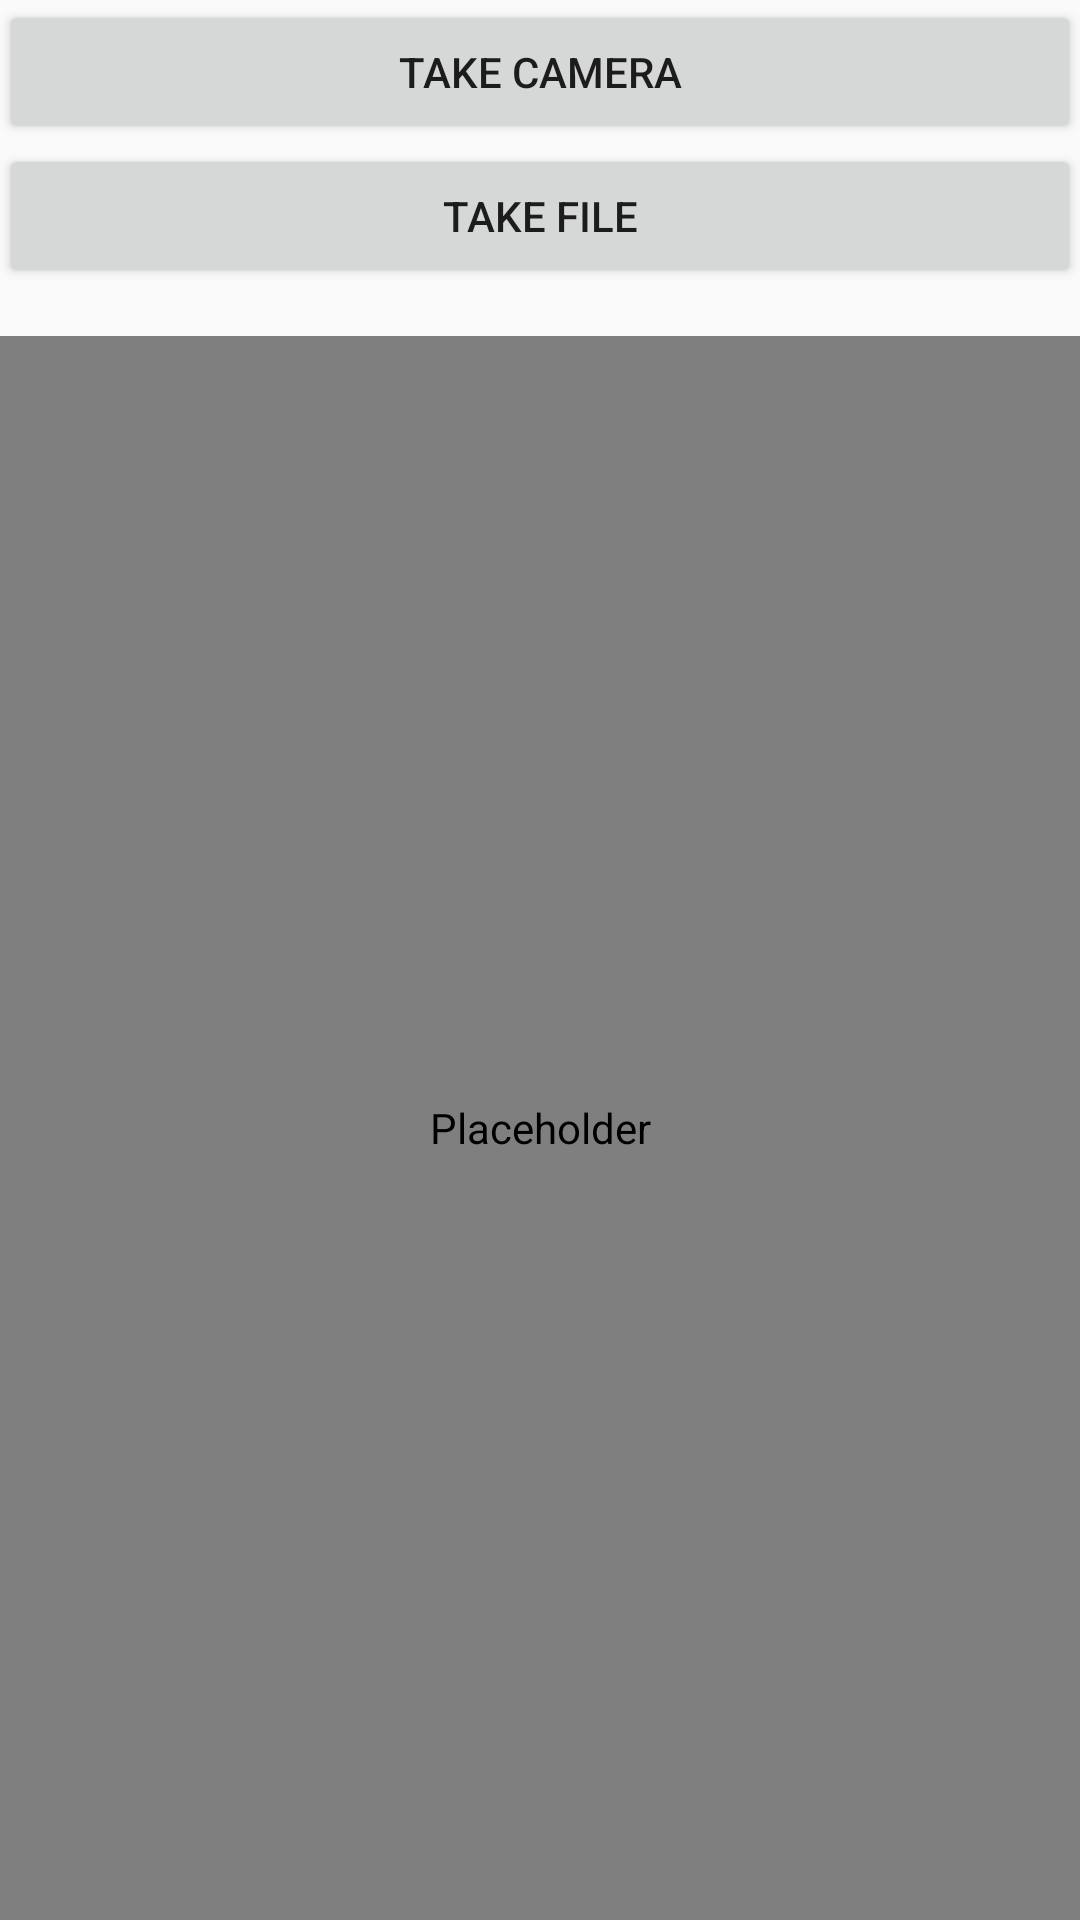

The Android layout XML behind this screen, and the referenced resources:
<!-- AndroidManifest.xml: application theme AppTheme -->
<!-- res/layout/content_main.xml -->
<?xml version="1.0" encoding="utf-8"?>

<LinearLayout
    xmlns:android="http://schemas.android.com/apk/res/android"
    xmlns:app="http://schemas.android.com/apk/res-auto"
    xmlns:tools="http://schemas.android.com/tools"
    android:layout_width="match_parent"
    android:layout_height="match_parent"
    android:orientation="vertical"
    android:paddingBottom="@dimen/activity_vertical_margin"
    android:paddingLeft="@dimen/activity_horizontal_margin"
    android:paddingRight="@dimen/activity_horizontal_margin"
    android:paddingTop="@dimen/activity_vertical_margin"
    app:layout_behavior="@string/appbar_scrolling_view_behavior"
    tools:context="diy.uiimage.MainActivity"
    tools:showIn="@layout/activity_main">

    <Button
        android:id="@+id/button_camera"
        android:layout_width="match_parent"
        android:layout_height="wrap_content"
        android:text="Take Camera"/>

    <Button
        android:id="@+id/button_file"
        android:layout_width="match_parent"
        android:layout_height="wrap_content"
        android:text="Take File"/>

    <RelativeLayout
        android:layout_width="match_parent"
        android:layout_height="match_parent">

        <com.ortiz.touch.TouchImageView
            android:id="@+id/image_result"
            android:layout_width="match_parent"
            android:layout_height="match_parent"
            android:layout_marginTop="16dp"
            android:contentDescription=""/>

    </RelativeLayout>

</LinearLayout>
<!-- res/layout/activity_main.xml (included above) -->
<?xml version="1.0" encoding="utf-8"?>

<android.support.design.widget.CoordinatorLayout
    xmlns:android="http://schemas.android.com/apk/res/android"
    xmlns:app="http://schemas.android.com/apk/res-auto"
    xmlns:tools="http://schemas.android.com/tools"
    android:layout_width="match_parent"
    android:layout_height="match_parent"
    android:fitsSystemWindows="true"
    tools:context="diy.uiimage.MainActivity">

    <android.support.design.widget.AppBarLayout
        android:layout_width="match_parent"
        android:layout_height="wrap_content"
        android:theme="@style/AppTheme.AppBarOverlay">

        <android.support.v7.widget.Toolbar
            android:id="@+id/toolbar"
            android:layout_width="match_parent"
            android:layout_height="?attr/actionBarSize"
            android:background="?attr/colorPrimary"
            app:popupTheme="@style/AppTheme.PopupOverlay"/>

    </android.support.design.widget.AppBarLayout>

    <include layout="@layout/content_main"/>

    <android.support.design.widget.FloatingActionButton
        android:id="@+id/fab"
        android:layout_width="wrap_content"
        android:layout_height="wrap_content"
        android:layout_gravity="bottom|end"
        android:layout_margin="@dimen/fab_margin"
        android:src="@android:drawable/ic_dialog_email"/>

</android.support.design.widget.CoordinatorLayout>
<!-- resources referenced by this layout -->
<resources>
  <style name="AppTheme.AppBarOverlay" parent="ThemeOverlay.AppCompat.Dark.ActionBar" />
  <style name="AppTheme.PopupOverlay" parent="ThemeOverlay.AppCompat.Light" />
  <style name="AppTheme" parent="Theme.AppCompat.Light.DarkActionBar">
          
          <item name="colorPrimary">@color/colorPrimary</item>
          <item name="colorPrimaryDark">@color/colorPrimaryDark</item>
          <item name="colorAccent">@color/colorAccent</item>
          <item name="windowActionModeOverlay">true</item>
          <item name="android:windowAnimationStyle">@style/AppTheme.Animation</item>
      </style>
  <color name="colorPrimary">#4CAF50</color>
  <color name="colorPrimaryDark">#388E3C</color>
  <color name="colorAccent">#FF5252</color>
  <style name="AppTheme.Animation" parent="android:style/Animation.Activity">
          <item name="android:activityOpenEnterAnimation">@anim/slide_left_enter</item>
          <item name="android:activityOpenExitAnimation">@anim/slide_left_exit</item>
          <item name="android:activityCloseEnterAnimation">@anim/slide_right_enter</item>
          <item name="android:activityCloseExitAnimation">@anim/slide_right_exit</item>
      </style>
</resources>
